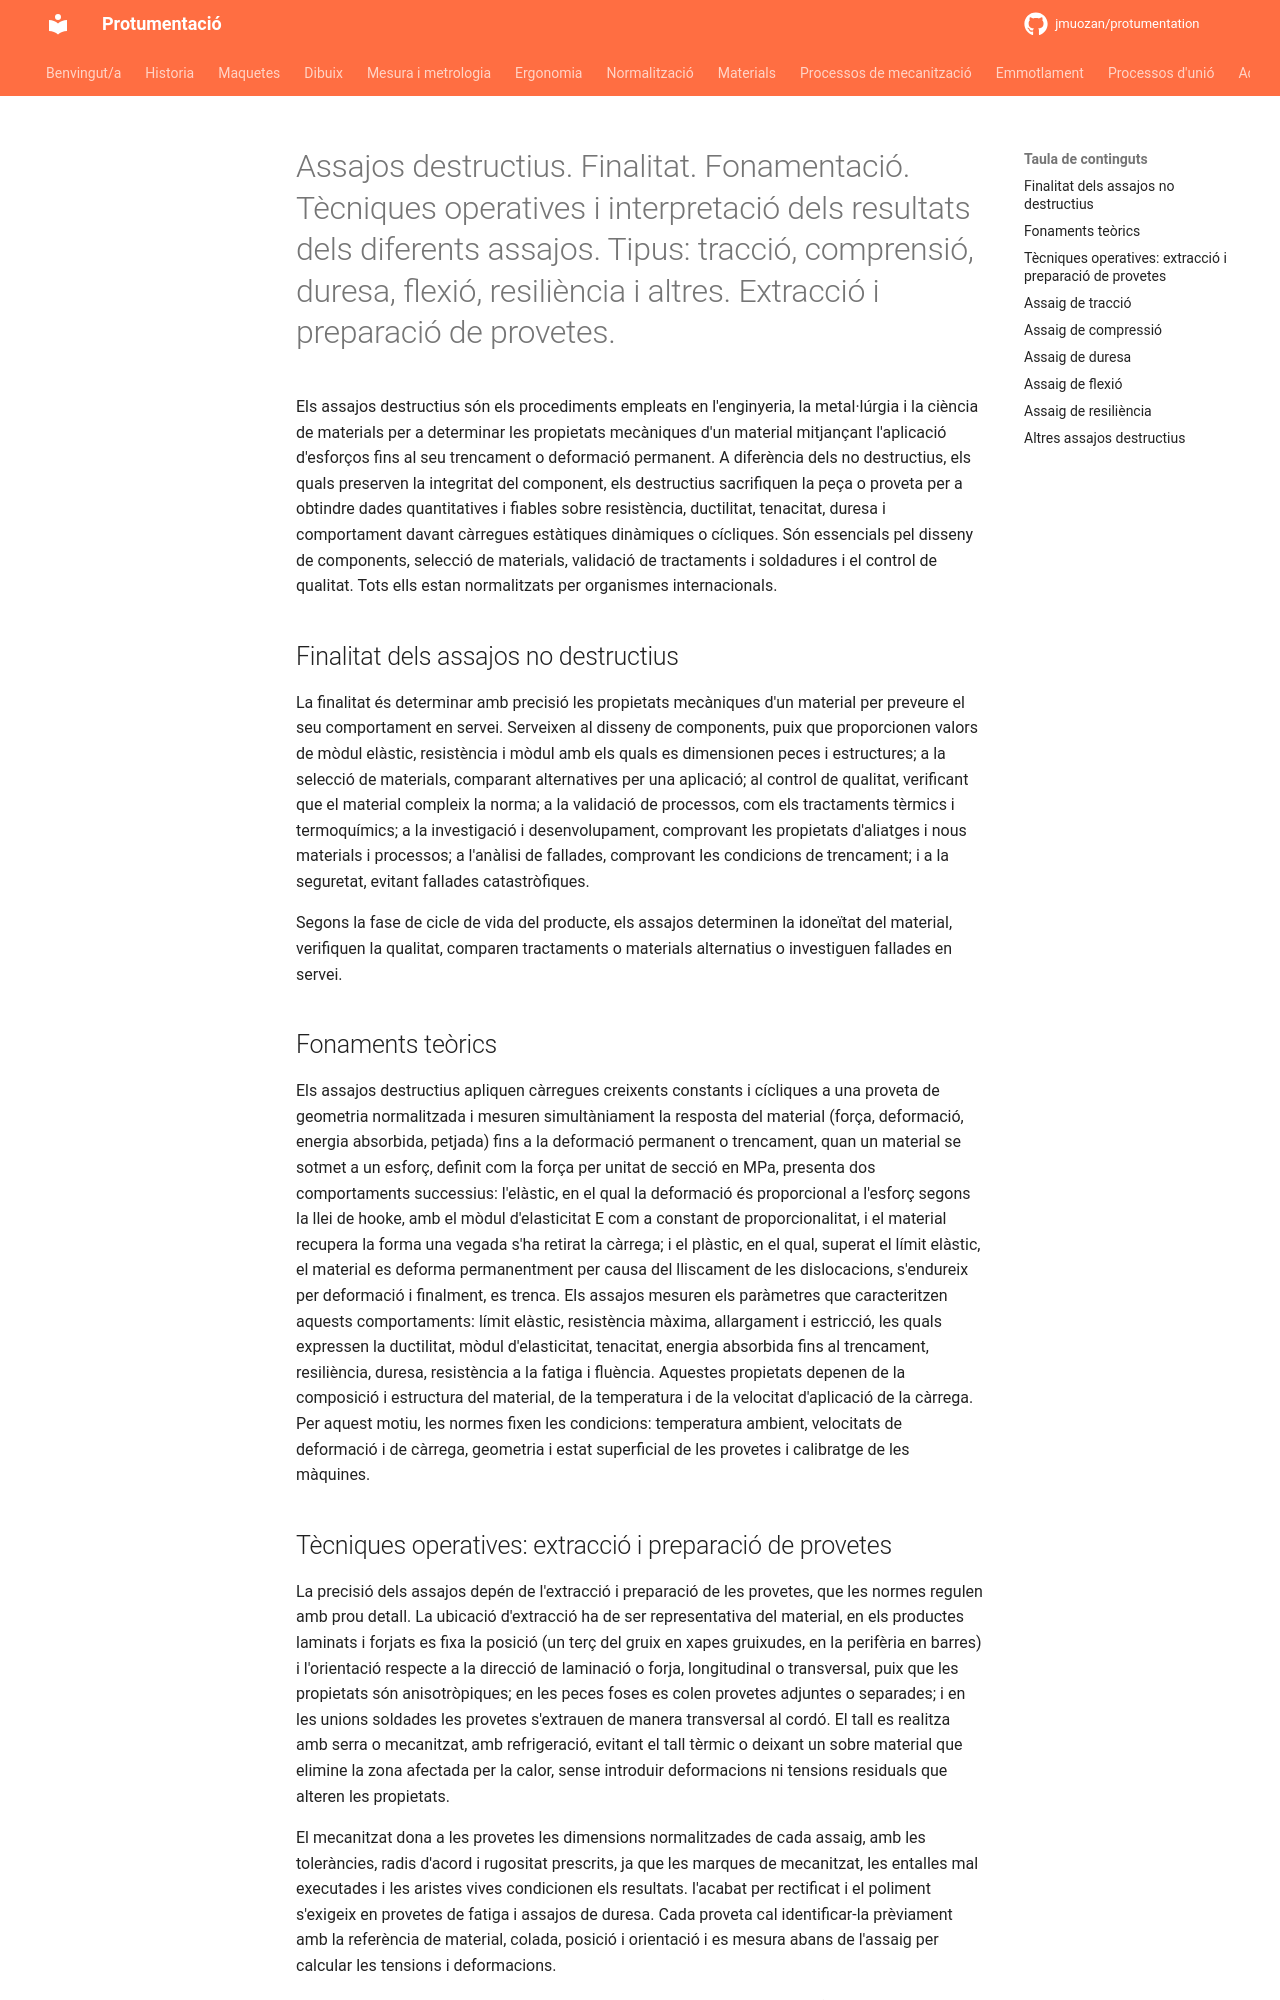

repository: jmuozan/protumentation · page: temes/4_assajos/destructius/destructius/index.html · generator: mkdocs

# Assajos destructius. Finalitat. Fonamentació. Tècniques operatives i interpretació dels resultats dels diferents assajos. Tipus: tracció, comprensió, duresa, flexió, resiliència i altres. Extracció i preparació de provetes.

Els assajos destructius són els procediments empleats en l'enginyeria, la metal·lúrgia i la ciència de materials per a determinar les propietats mecàniques d'un material mitjançant l'aplicació d'esforços fins al seu trencament o deformació permanent. A diferència dels no destructius, els quals preserven la integritat del component, els destructius sacrifiquen la peça o proveta per a obtindre dades quantitatives i fiables sobre resistència, ductilitat, tenacitat, duresa i comportament davant càrregues estàtiques dinàmiques o cícliques. Són essencials pel disseny de components, selecció de materials, validació de tractaments i soldadures i el control de qualitat. Tots ells estan normalitzats per organismes internacionals. 

## Finalitat dels assajos no destructius

La finalitat és determinar amb precisió les propietats mecàniques d'un material per preveure el seu comportament en servei. Serveixen al disseny de components, puix que proporcionen valors de mòdul elàstic, resistència i mòdul amb els quals es dimensionen peces i estructures; a la selecció de materials, comparant alternatives per una aplicació; al control de qualitat, verificant que el material compleix la norma; a la validació de processos, com els tractaments tèrmics i termoquímics; a la investigació i desenvolupament, comprovant les propietats d'aliatges i nous materials i processos; a l'anàlisi de fallades, comprovant les condicions de trencament; i a la seguretat, evitant fallades catastròfiques. 

Segons la fase de cicle de vida del producte, els assajos determinen la idoneïtat del material, verifiquen la qualitat, comparen tractaments o materials alternatius o investiguen fallades en servei.

## Fonaments teòrics

Els assajos destructius apliquen càrregues creixents constants i cícliques a una proveta de geometria normalitzada i mesuren simultàniament la resposta del material (força, deformació, energia absorbida, petjada) fins a la deformació permanent o trencament, quan un material se sotmet a un esforç, definit com la força per unitat de secció en MPa, presenta dos comportaments successius: l'elàstic, en el qual la deformació és proporcional a l'esforç segons la llei de hooke, amb el mòdul d'elasticitat E com a constant de proporcionalitat, i el material recupera la forma una vegada s'ha retirat la càrrega; i el plàstic, en el qual, superat el límit elàstic, el material es deforma permanentment per causa del lliscament de les dislocacions, s'endureix per deformació i finalment, es trenca. Els assajos mesuren els paràmetres que caracteritzen aquests comportaments: límit elàstic, resistència màxima, allargament i estricció, les quals expressen la ductilitat, mòdul d'elasticitat, tenacitat, energia absorbida fins al trencament, resiliència, duresa, resistència a la fatiga i fluència. Aquestes propietats depenen de la composició i estructura del material, de la temperatura i de la velocitat d'aplicació de la càrrega. Per aquest motiu, les normes fixen les condicions: temperatura ambient, velocitats de deformació i de càrrega, geometria i estat superficial de les provetes i calibratge de les màquines.
